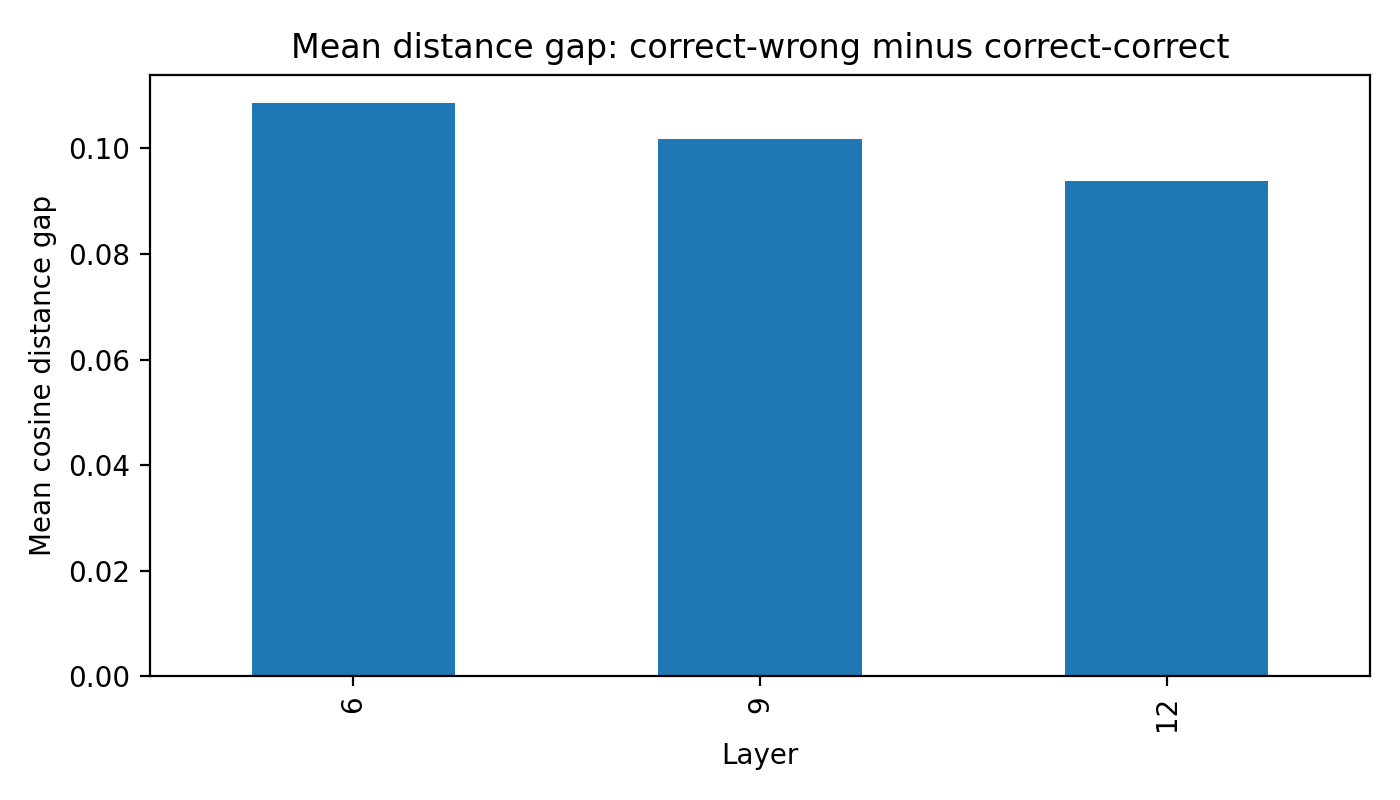

The data file committed next to this chart (first rows):
fact_id, layer, cosine_distance_correct_correct, cosine_distance_correct_wrong, cosine_distance_wrong_wrong, l2_distance_correct_correct, l2_distance_correct_wrong, l2_distance_wrong_wrong, cosine_delta_cw_minus_cc, l2_delta_cw_minus_cc, cosine_delta_cw_minus_ww, l2_delta_cw_minus_ww
fact_0007, 6, 0.04104, 0.2828, 0.3217, 25.73, 55.32, 62.47, 0.2418, 29.58, -0.03889, -7.15
fact_0007, 9, 0.04096, 0.2432, 0.2823, 31.95, 65.65, 74.34, 0.2022, 33.7, -0.03908, -8.695
fact_0007, 12, 0.04621, 0.247, 0.2917, 48.69, 94.73, 108.6, 0.2008, 46.03, -0.04474, -13.91
fact_0008, 6, 0.2249, 0.3458, , 45.47, 61.3, , 0.1209, 15.83, , 
fact_0008, 9, 0.2217, 0.3351, , 60.72, 79.86, , 0.1134, 19.13, , 
fact_0008, 12, 0.1922, 0.2974, , 77.78, 102.1, , 0.1052, 24.31, , 
fact_0013, 6, 0.0511, 0.2916, 0.3227, 26.04, 53.04, 58.69, 0.2405, 27.01, -0.03111, -5.646
fact_0013, 9, 0.05887, 0.2663, 0.2956, 36.3, 65.9, 71.21, 0.2075, 29.61, -0.0293, -5.309
fact_0013, 12, 0.0833, 0.2493, 0.2909, 61.56, 92.59, 101.8, 0.166, 31.03, -0.04157, -9.202
fact_0024, 6, 0.4351, 0.2496, 0.4181, 73.53, 49.75, 69.11, -0.1856, -23.78, -0.1685, -19.35
fact_0024, 9, 0.3392, 0.2122, 0.3618, 86.18, 60.89, 84.05, -0.127, -25.3, -0.1496, -23.16
fact_0024, 12, 0.3011, 0.1889, 0.27, 110.3, 82.48, 103.9, -0.1122, -27.8, -0.08109, -21.44
fact_0034, 6, 0.4248, 0.2605, 0.4324, 67, 48.4, 67.25, -0.1643, -18.6, -0.1719, -18.86
fact_0034, 9, 0.3634, 0.23, 0.3582, 81.77, 62.65, 86.91, -0.1334, -19.12, -0.1282, -24.26
fact_0034, 12, 0.311, 0.2253, 0.3466, 108.2, 88.19, 114.5, -0.08566, -19.97, -0.1212, -26.32
fact_0053, 6, 0.229, 0.3433, , 47.19, 64.28, , 0.1144, 17.09, , 
fact_0053, 9, 0.2241, 0.35, , 60.69, 84.01, , 0.1259, 23.32, , 
fact_0053, 12, 0.2077, 0.3277, , 82.92, 113.2, , 0.12, 30.26, , 
fact_0057, 6, 0.1138, 0.506, 0.01456, 35.08, 80.77, 14.27, 0.3922, 45.68, 0.4914, 66.5
fact_0057, 9, 0.1133, 0.4377, 0.02329, 41.98, 90.38, 21.84, 0.3244, 48.4, 0.4144, 68.54
fact_0057, 12, 0.1472, 0.4097, 0.03404, 65.79, 125.5, 37.96, 0.2625, 59.75, 0.3757, 87.58
